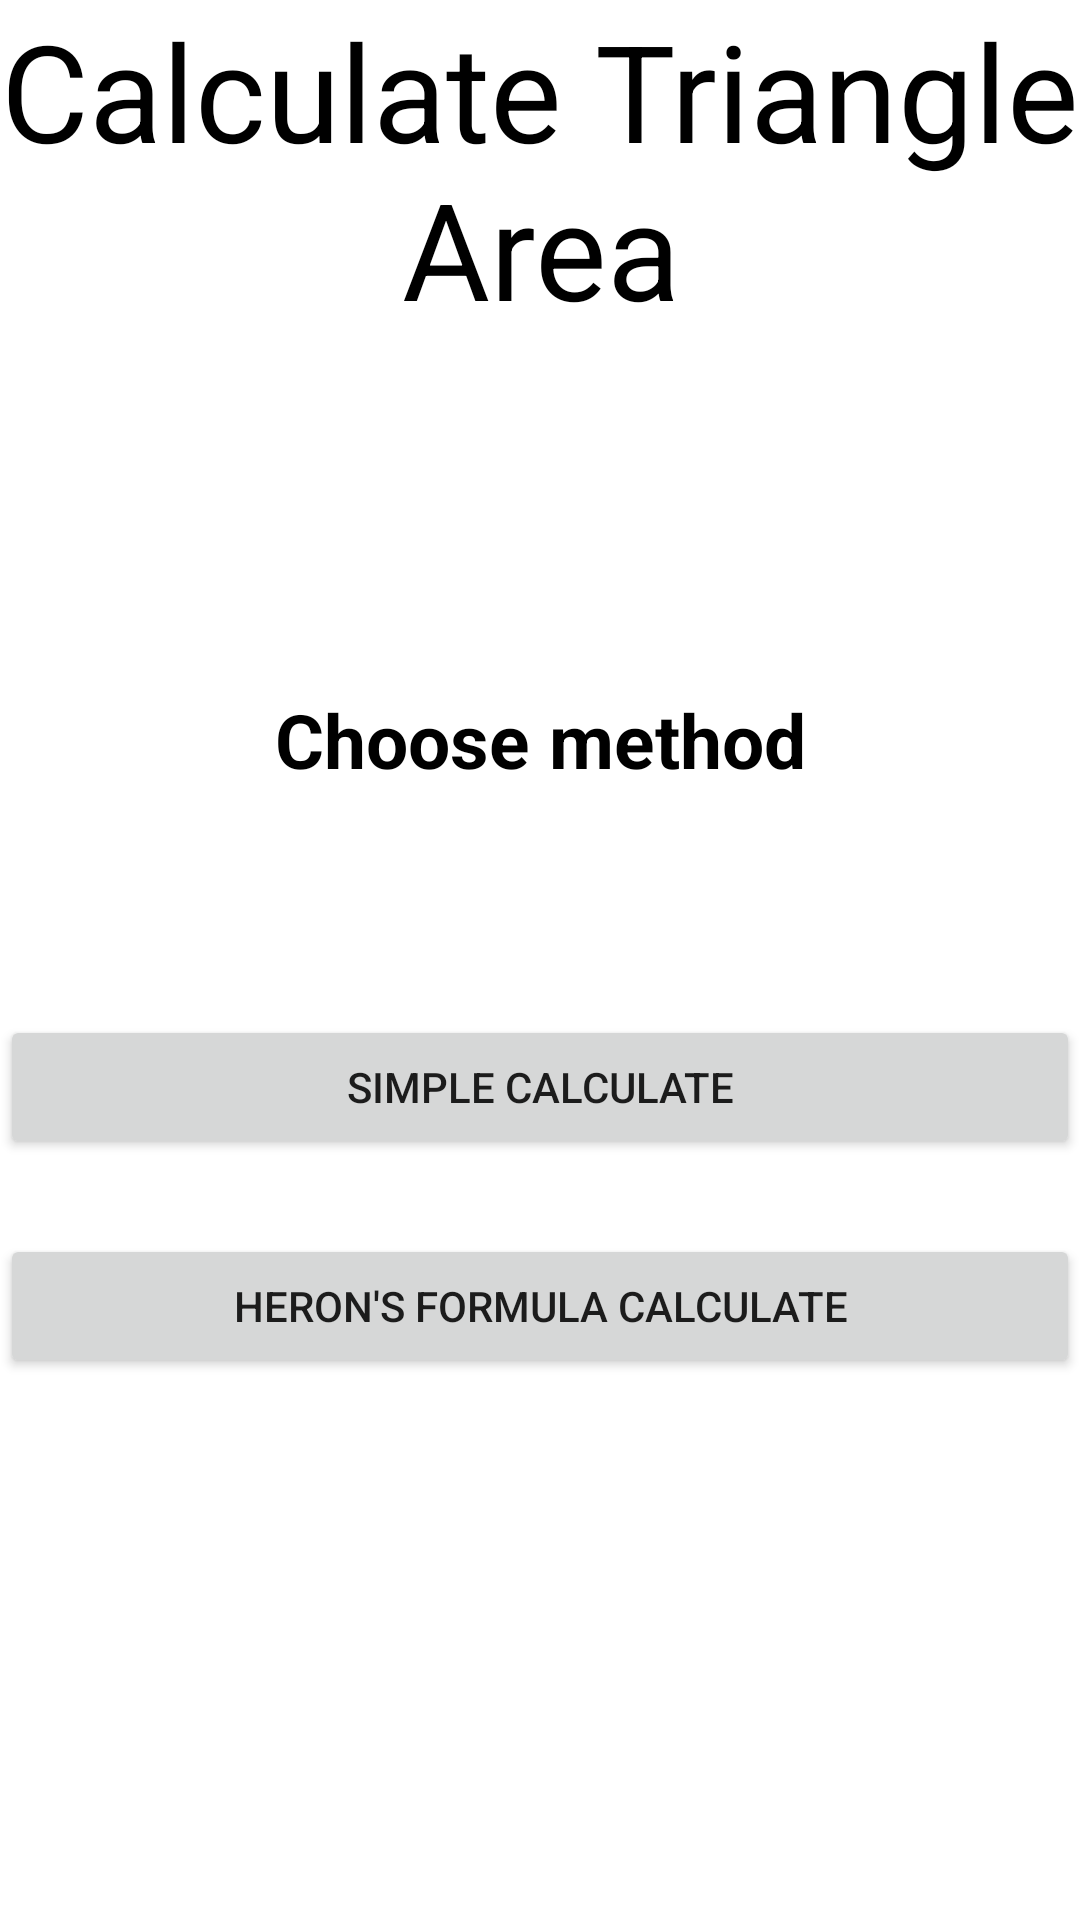

This screen was rendered from an Android layout file. Write that file and the resources it references.
<!-- AndroidManifest.xml: application theme Theme.All_in_one_calc -->
<!-- res/layout/activity_area_triangle.xml -->
<?xml version="1.0" encoding="utf-8"?>
<LinearLayout xmlns:android="http://schemas.android.com/apk/res/android"
    xmlns:app="http://schemas.android.com/apk/res-auto"
    xmlns:tools="http://schemas.android.com/tools"
    android:layout_width="match_parent"
    android:layout_height="match_parent"
    tools:context=".AreaTriangle"
    android:orientation="vertical"
    android:background="@drawable/quiz_app_bg">

    <TextView
        android:layout_width="match_parent"
        android:layout_height="wrap_content"
        android:textSize="45sp"
        android:textAlignment="center"
        android:textColor="@color/black"
        android:text="@string/calculate_triangle_area"/>

    <ImageButton
        android:id="@+id/back_btn"
        android:layout_width="50dp"
        android:layout_height="52dp"
        android:contentDescription="@string/to_go_back"
        android:layout_margin="20dp"
        android:background="@drawable/ic_back_black"/>

    <TextView
        android:layout_width="match_parent"
        android:layout_height="wrap_content"
        android:text="@string/choose_method"
        android:textSize="@dimen/lets_size"
        android:textAlignment="center"
        android:textColor="@color/black"
        android:textStyle="bold"
        android:layout_marginTop="25dp"
        />

    <Button
        android:id="@+id/triangle_area_method_1"
        android:layout_marginTop="@dimen/margin_thirty"
        android:layout_width="match_parent"
        android:layout_height="wrap_content"
        android:text="@string/simple_calculate"
        />
    <Button
        android:id="@+id/triangle_area_method_2"
        android:layout_width="match_parent"
        android:layout_marginTop="@dimen/lets_size"
        android:layout_height="wrap_content"
        android:text="@string/heron_s_formula_calculate"
        />

</LinearLayout>
<!-- resources referenced by this layout -->
<resources>
  <color name="black">#FF000000</color>
  <dimen name="lets_size">25sp</dimen>
  <dimen name="margin_thirty">75dp</dimen>
  <string name="calculate_triangle_area">Calculate Triangle Area</string>
  <string name="choose_method">Choose method</string>
  <string name="heron_s_formula_calculate">Heron\'s Formula Calculate</string>
  <string name="simple_calculate">Simple Calculate</string>
  <string name="to_go_back">To go back</string>
  <style name="Theme.All_in_one_calc" parent="Theme.MaterialComponents.DayNight.DarkActionBar">
          
          <item name="colorPrimary">@color/purple_500</item>
          <item name="colorPrimaryVariant">@color/purple_700</item>
          <item name="colorOnPrimary">@color/white</item>
          
          <item name="colorSecondary">@color/teal_200</item>
          <item name="colorSecondaryVariant">@color/teal_700</item>
          <item name="colorOnSecondary">@color/black</item>
          
          <item name="android:statusBarColor" tools:targetApi="l">?attr/colorPrimaryVariant</item>
          
      </style>
  <color name="purple_500">#FF6200EE</color>
  <color name="purple_700">#FF3700B3</color>
  <color name="white">#FFFFFFFF</color>
  <color name="teal_200">#FF03DAC5</color>
  <color name="teal_700">#FF018786</color>
</resources>
